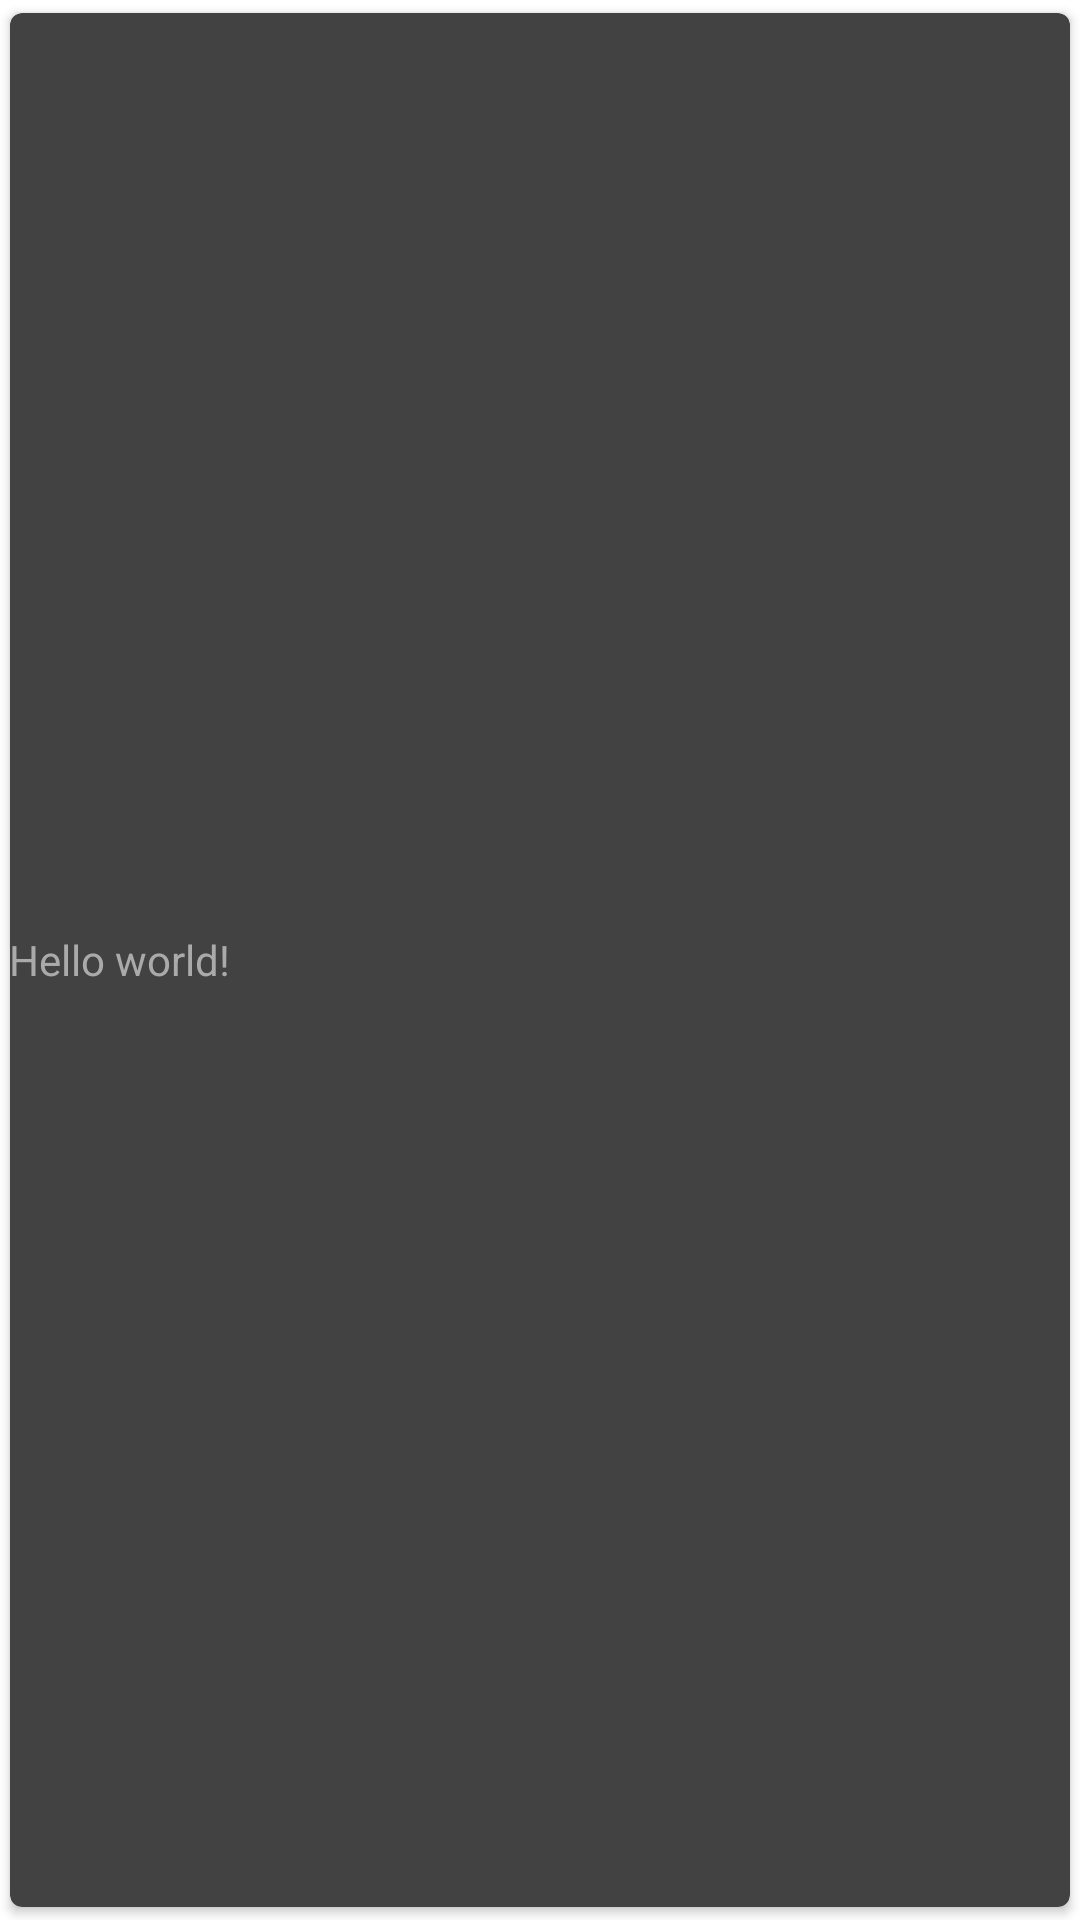

Produce the Android XML layout that renders to this screen, including the resource entries it uses.
<!-- AndroidManifest.xml: application theme Theme.KotlinCompose -->
<!-- res/layout/layout_animation.xml -->
<?xml version="1.0" encoding="utf-8"?>
<androidx.cardview.widget.CardView xmlns:android="http://schemas.android.com/apk/res/android"
    xmlns:card_view="http://schemas.android.com/apk/res-auto"
    android:id="@+id/card_view"
    android:layout_width="match_parent"
    android:layout_height="80dp"
    android:layout_gravity="center"
    android:layout_marginLeft="5dp"
    android:layout_marginRight="5dp"
    android:foreground="?android:attr/selectableItemBackground"
    card_view:cardBackgroundColor="@color/cardview_dark_background"
    card_view:cardCornerRadius="4dp"
    card_view:cardUseCompatPadding="true">

    <RelativeLayout
        android:layout_width="match_parent"
        android:layout_height="wrap_content"
        android:layout_gravity="center">


        <TextView
            android:id="@+id/tweetText"
            android:layout_width="wrap_content"
            android:layout_height="wrap_content"
            android:layout_alignParentStart="true"
            android:layout_alignParentLeft="true"
            android:layout_alignParentEnd="true"
            android:layout_alignParentRight="true"
            android:paddingLeft="@dimen/dp_10"
            android:paddingRight="@dimen/dp_10"
            android:paddingBottom="@dimen/dp_10"
            android:text="Hello world!"
            android:textColor="@android:color/darker_gray" />


    </RelativeLayout>
</androidx.cardview.widget.CardView>
<!-- resources referenced by this layout -->
<resources>
  <style name="Theme.KotlinCompose" parent="Theme.MaterialComponents.DayNight.DarkActionBar">
          
          <item name="colorPrimary">@color/purple_500</item>
          <item name="colorPrimaryVariant">@color/purple_700</item>
          <item name="colorOnPrimary">@color/white</item>
          
          <item name="colorSecondary">@color/teal_200</item>
          <item name="colorSecondaryVariant">@color/teal_700</item>
          <item name="colorOnSecondary">@color/black</item>
          
          <item name="android:statusBarColor" tools:targetApi="l">?attr/colorPrimaryVariant</item>
          
      </style>
  <!-- not gathered from this repository: default colours our renderer supplied (Android Studio template values) -->
  <color name="purple_500">#FF6200EE</color>
  <color name="purple_700">#FF3700B3</color>
  <color name="teal_200">#FF03DAC5</color>
  <color name="teal_700">#FF018786</color>
  <color name="black">#FF000000</color>
  <color name="white">#FFFFFFFF</color>
</resources>
